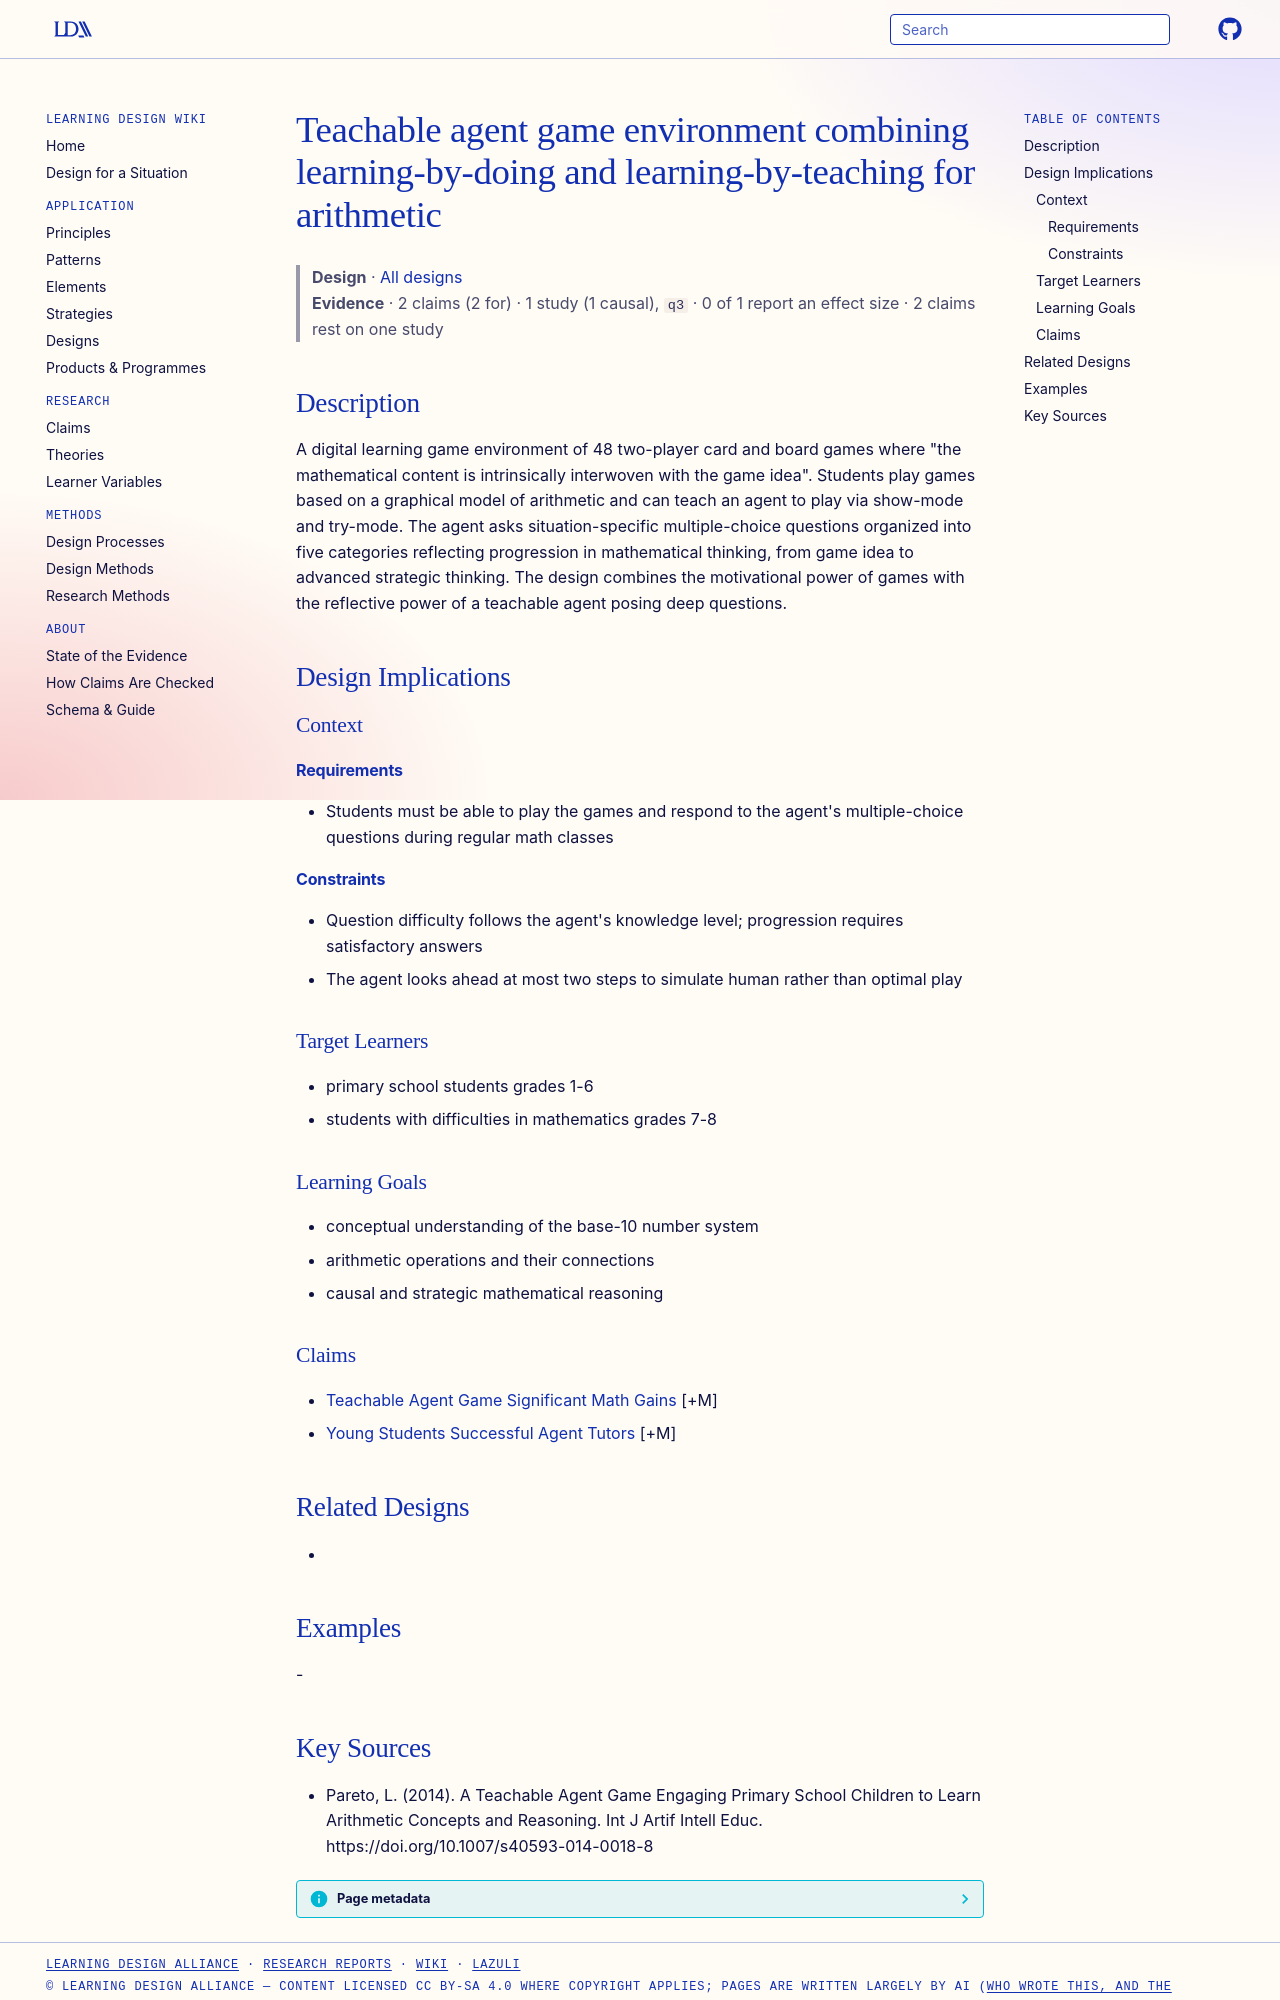

repository: Learning-Design-Alliance/learning-wiki · page: designs/teachable-agent-arithmetic-game-environment/index.html · generator: mkdocs

---
type: design
id: teachable-agent-arithmetic-game-environment
title: Teachable agent game environment combining learning-by-doing and learning-by-teaching for arithmetic
description: "A digital learning game environment of 48 two-player card and board games where \"the mathematical content is intrinsically interwoven with the game idea\"."
status: review
generated:
  by: "process:settle-candidates"
  at: 2026-10-28
sources:
  - id: pareto-2014
    resource: "https://doi.org/10.1007/s40593-014-0018-8"
    title: "Pareto, L. (2014). A Teachable Agent Game Engaging Primary School Children to Learn Arithmetic Concepts and Reasoning. Int J Artif Intell Educ. https://doi.org/10.1007/s40593-014-0018-8"
    author: Pareto, L
---

# Teachable agent game environment combining learning-by-doing and learning-by-teaching for arithmetic

> **Design** · [All designs](index.md)
> **Evidence** · 2 claims (2 for) · 1 study (1 causal), `q3` · 0 of 1 report an effect size · 2 claims rest on one study

## Description
A digital learning game environment of 48 two-player card and board games where "the mathematical content is intrinsically interwoven with the game idea". Students play games based on a graphical model of arithmetic and can teach an agent to play via show-mode and try-mode. The agent asks situation-specific multiple-choice questions organized into five categories reflecting progression in mathematical thinking, from game idea to advanced strategic thinking. The design combines the motivational power of games with the reflective power of a teachable agent posing deep questions.

## Design Implications

### Context
#### Requirements
- Students must be able to play the games and respond to the agent's multiple-choice questions during regular math classes
#### Constraints
- Question difficulty follows the agent's knowledge level; progression requires satisfactory answers
- The agent looks ahead at most two steps to simulate human rather than optimal play

### Target Learners
- primary school students grades 1-6
- students with difficulties in mathematics grades 7-8

### Learning Goals
- conceptual understanding of the base-10 number system
- arithmetic operations and their connections
- causal and strategic mathematical reasoning

### Claims
- [Teachable Agent Game Significant Math Gains](../claims/teachable-agent-game-significant-math-gains.md) [+M]
- [Young Students Successful Agent Tutors](../claims/young-students-successful-agent-tutors.md) [+M]

## Related Designs
- 

## Examples
-
